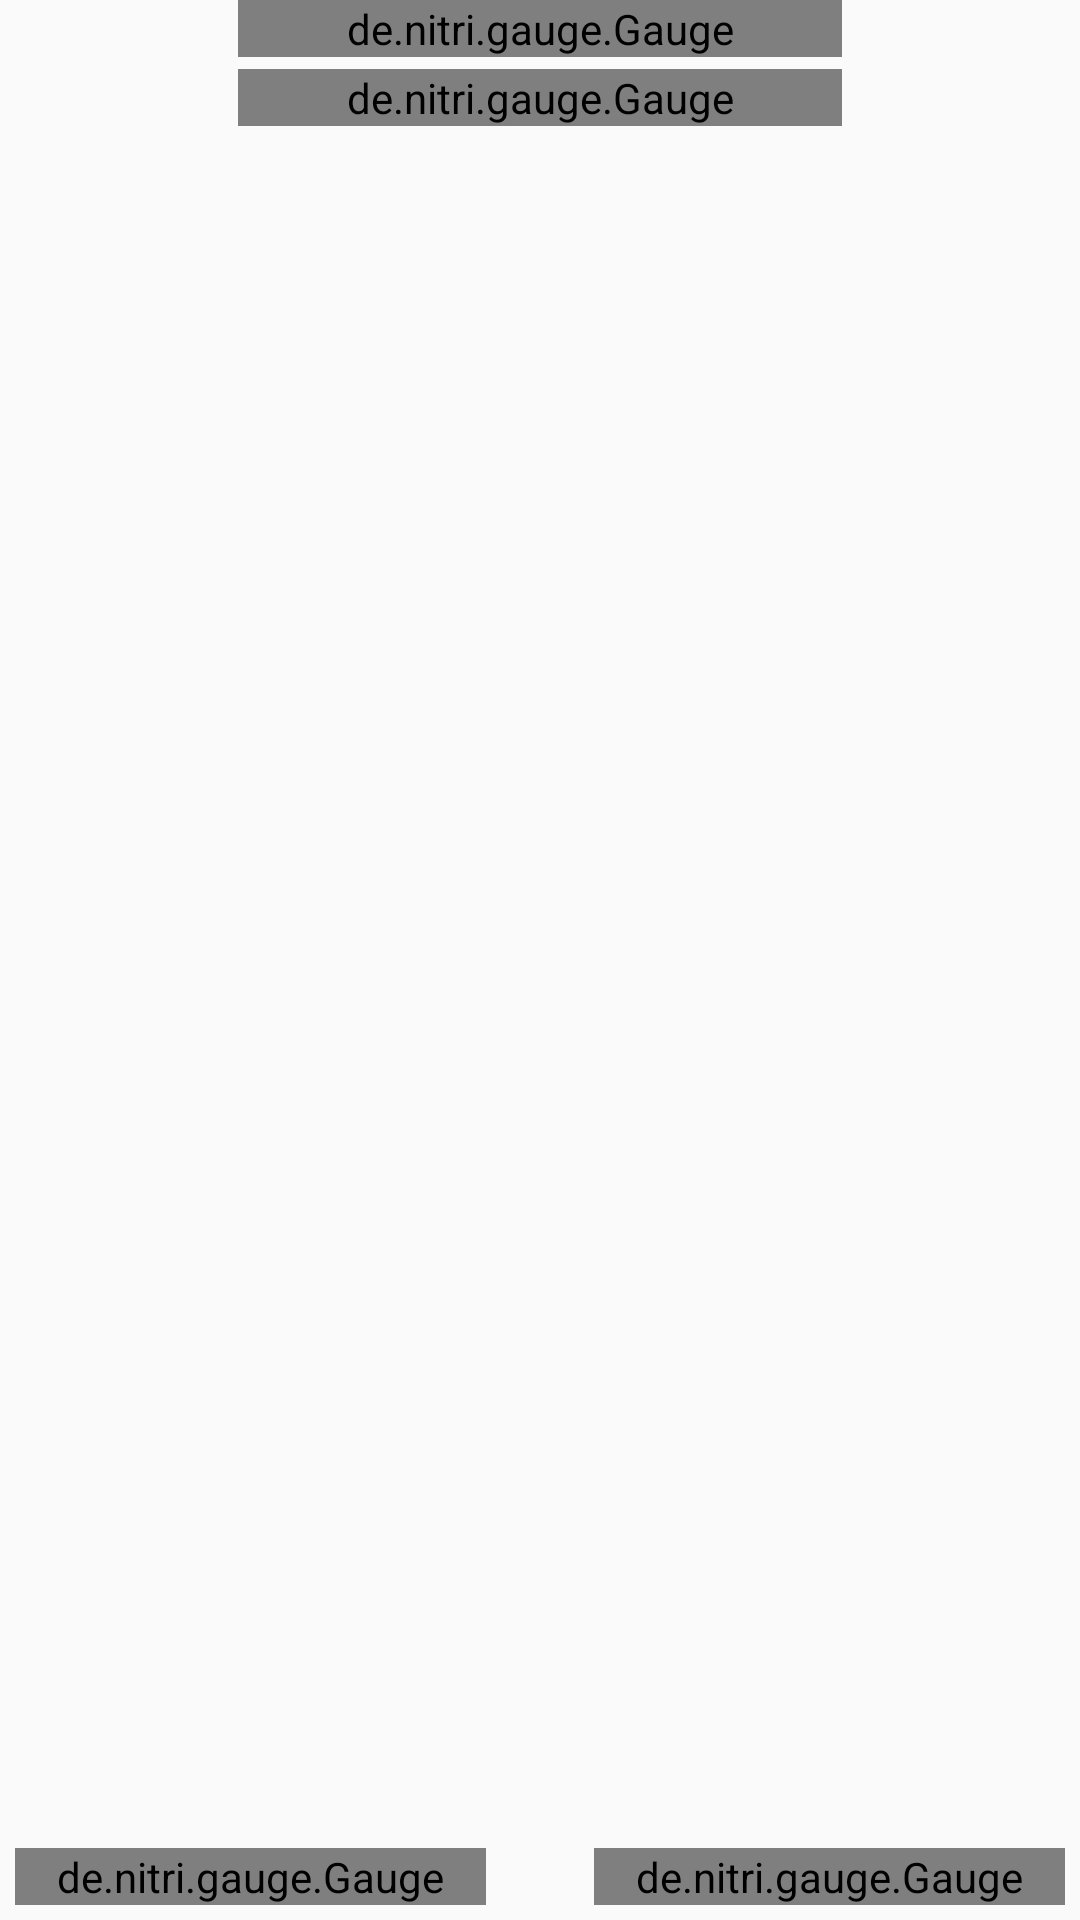

Layout XML and referenced resources for this Android screen:
<!-- AndroidManifest.xml: application theme AppTheme -->
<!-- res/layout/fragment_idle.xml -->
<RelativeLayout
    xmlns:android="http://schemas.android.com/apk/res/android"
    xmlns:gauge="http://schemas.android.com/apk/res-auto"
    xmlns:tools="http://schemas.android.com/tools"
    android:id="@+id/idle"
    android:layout_width="match_parent"
    android:layout_height="match_parent">

    <android.support.constraint.ConstraintLayout
        android:layout_width="match_parent"
        android:layout_height="match_parent"
        android:layout_column="0"
        android:layout_row="1">


        <de.nitri.gauge.Gauge
            android:id="@+id/gaugeRPM"
            android:layout_width="0dp"
            android:layout_height="wrap_content"
            android:layout_centerHorizontal="true"
            gauge:faceColor='@color/colorDialFace'
            gauge:initialValue="0"
            gauge:labelTextSize="45"
            gauge:layout_constraintEnd_toStartOf="@+id/guideline1"
            gauge:layout_constraintStart_toStartOf="@+id/guideline"
            gauge:layout_constraintTop_toTopOf="parent"
            gauge:upperText="@string/Gauge_start"
            gauge:upperTextSize="70"
            gauge:lowerText="@string/Gauge_start"
            gauge:lowerTextSize="80"
            gauge:maxValue="2000"
            gauge:minValue="0"
            gauge:scaleColor='@color/colorScale'
            gauge:totalNicks="60"

            gauge:valuePerNick="50" />

        <de.nitri.gauge.Gauge
            android:id="@+id/gaugeTPS"
            android:layout_width="0dp"
            android:layout_height="wrap_content"
            android:layout_centerHorizontal="true"
            android:layout_marginTop="4dp"
            gauge:faceColor='@color/colorDialFace'
            gauge:initialValue="1"
            gauge:labelTextSize="45"
            gauge:layout_constraintEnd_toStartOf="@+id/guideline1"
            gauge:layout_constraintStart_toStartOf="@+id/guideline"
            gauge:layout_constraintTop_toBottomOf="@+id/gaugeRPM"
            gauge:upperText="@string/TPS_label"
            gauge:upperTextSize="70"
            gauge:lowerText="@string/Gauge_start"
            gauge:lowerTextSize="80"
            gauge:maxValue="3"
            gauge:minValue="1"
            gauge:scaleColor='@color/colorScale'
            gauge:totalNicks="30"

            gauge:valuePerNick="0.1" />

        <de.nitri.gauge.Gauge
            android:id="@+id/gaugeAFR1"
            android:layout_width="0dp"
            android:layout_height="wrap_content"
            android:layout_centerHorizontal="true"
            android:layout_marginBottom="5dp"
            android:layout_marginStart="5dp"
            gauge:faceColor='@color/colorDialFace'
            gauge:initialValue="10"
            gauge:labelTextSize="42"
            gauge:layout_constraintBottom_toBottomOf="parent"
            gauge:layout_constraintEnd_toStartOf="@+id/guideline2"
            gauge:layout_constraintStart_toStartOf="parent"
            gauge:upperText="@string/AFR1_gauge"
            gauge:upperTextSize="45"
            gauge:lowerText="@string/Gauge_start"
            gauge:lowerTextSize="80"
            gauge:maxValue="15"
            gauge:minValue="11"
            gauge:scaleColor='@color/colorScale'
            gauge:totalNicks="60"
            gauge:valuePerNick="0.1" />

        <de.nitri.gauge.Gauge
            android:id="@+id/gaugeAFR2"
            android:layout_width="0dp"
            android:layout_height="wrap_content"
            android:layout_centerHorizontal="true"
            android:layout_marginBottom="5dp"
            android:layout_marginEnd="5dp"
            gauge:faceColor='@color/colorDialFace'
            gauge:initialValue="10"
            gauge:labelTextSize="42"
            gauge:layout_constraintBottom_toBottomOf="parent"
            gauge:layout_constraintEnd_toEndOf="parent"
            gauge:layout_constraintStart_toStartOf="@+id/guideline3"
            gauge:upperText="@string/AFR2_gauge"
            gauge:upperTextSize="45"
            gauge:lowerText="@string/Gauge_start"
            gauge:lowerTextSize="80"
            gauge:maxValue="15"
            gauge:minValue="11"
            gauge:scaleColor='@color/colorScale'
            gauge:totalNicks="60"
            gauge:valuePerNick="0.1" />

        
        <android.support.constraint.Guideline
            android:id="@+id/guideline"
            android:layout_width="wrap_content"
            android:layout_height="wrap_content"
            android:orientation="vertical"
            gauge:layout_constraintGuide_percent="0.22" />

        <android.support.constraint.Guideline
            android:id="@+id/guideline1"
            android:layout_width="wrap_content"
            android:layout_height="wrap_content"
            android:orientation="vertical"
            gauge:layout_constraintGuide_percent="0.78" />

        <android.support.constraint.Guideline
            android:id="@+id/guideline2"
            android:layout_width="wrap_content"
            android:layout_height="wrap_content"
            android:orientation="vertical"
            gauge:layout_constraintGuide_percent="0.45" />

        <android.support.constraint.Guideline
            android:id="@+id/guideline3"
            android:layout_width="wrap_content"
            android:layout_height="wrap_content"
            android:orientation="vertical"
            gauge:layout_constraintGuide_percent="0.55" />



    </android.support.constraint.ConstraintLayout>


</RelativeLayout>
<!-- resources referenced by this layout -->
<resources>
  <string name="AFR1_gauge">AFR 1</string>
  <string name="AFR2_gauge">AFR 2</string>
  <string name="Gauge_start">- - -</string>
  <string name="TPS_label">TPS</string>
  <style name="AppTheme" parent="Theme.AppCompat.Light.DarkActionBar">
          
          <item name="colorPrimary">@color/colorPrimary</item>
          <item name="colorPrimaryDark">@color/colorPrimaryDark</item>
          <item name="colorAccent">@color/colorAccent</item>
      </style>
  <!-- not gathered from this repository: default colours our renderer supplied (Android Studio template values) -->
  <color name="colorPrimary">#FF6200EE</color>
  <color name="colorPrimaryDark">#FF3700B3</color>
  <color name="colorAccent">#FF03DAC5</color>
</resources>
